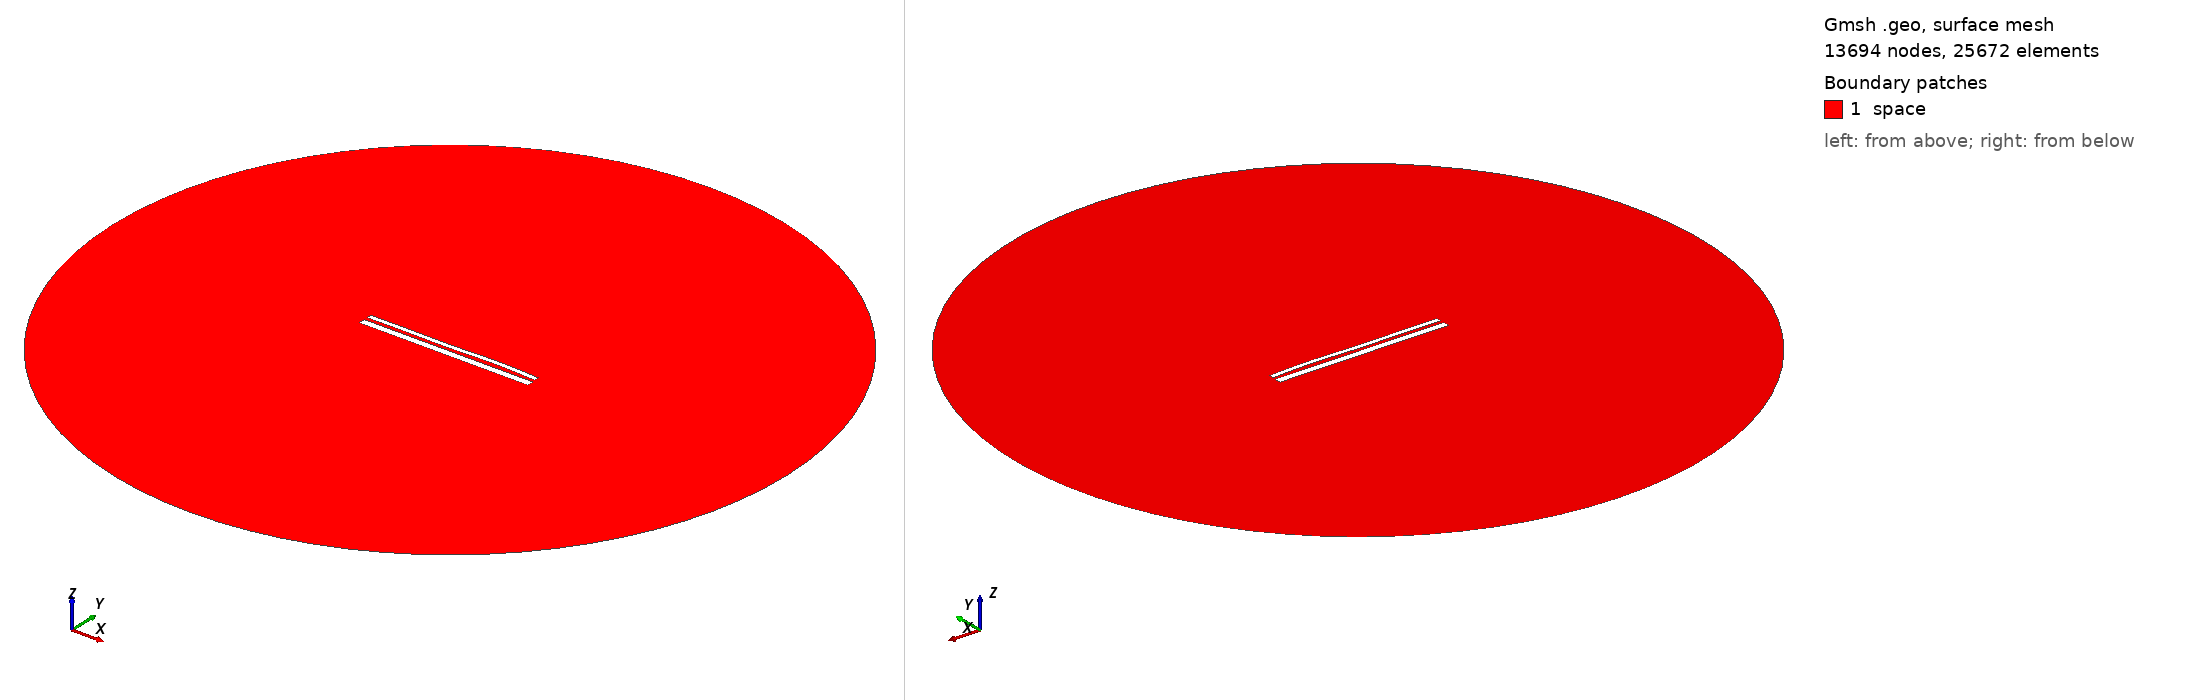

Gmsh geometry script, surface-meshed: 13694 nodes, 25672 surface elements. Boundary patches (legend numbers): 1 space. Left view from above one corner, right view from below the opposite corner. Legend entries are the model's physical surfaces. The drawing asked Gmsh for element sizes between 1% and 20% of the model's largest extent; the script's own settings can give other sizes.

=== 13080.geo (drawn) ===
//---------------------------------------
// Geometry kernel
//---------------------------------------

SetFactory("OpenCASCADE");



//---------------------------------------
// Parameters of the geometry
//---------------------------------------

// Overetch of the upper plate
overetch = 0.5;

// Distance between the plates
distance = 1.5;

// Discretization over the x axis (for the deformation)
nx = 50; 

// Length of the plate
L = 100 - overetch; 

// Number of modes
n = 4; 

// 1st mode coefficient
coeff(1) = 0.15;
beta(1) = 0.596864 * 3.1415926535 / L;

// 2nd mode coefficient
coeff(2) = 0.07499999999999998;
beta(2) = 1.49418 * 3.1415926535 / L;

// 3rd mode coefficient
coeff(3) = -0.15;
beta(3) = 2.50025 * 3.1415926535 / L;

// 4th mode coefficient
coeff(4) = 0.15;
beta(4) = 3.49999 * 3.1415926535 / L;



//---------------------------------------
// Upper plate (deformed rectangle)
//---------------------------------------

// Coordiantes of the upper plate
xmin = -50;
xmax = 50 - overetch;

// Height of the upper plate
yheight = 4 - 2 * overetch;

// Indexes of the points
UpperID[] = {};
LowerID[] = {};
LeftID[] = {};
RightID[] = {};

// Point index
p = 1;

// Horizontal edges
For i In {1:nx}
    x = xmin + (i-1)*(xmax - xmin)/(nx-1);

    y_bottom = distance / 2 + overetch;
    For j In {1:n}
        C = (Cosh(beta(j)*L) + Cos(beta(j)*L)) / (Sinh(beta(j)*L) + Sin(beta(j)*L));
        y_bottom  = y_bottom + coeff(j) * (Cosh(beta(j)*(x+50)) - Cos(beta(j)*(x+50)) - C * (Sinh(beta(j)*(x+50)) - Sin(beta(j)*(x+50))));
    EndFor

    y_top = y_bottom + yheight;

    Point(p) = {x, y_top, 0, 1.0};
    UpperID[i] = p;
    p = p + 1;

    Point(p) = {x, y_bottom, 0, 1.0};
    LowerID[i] = p;
    p = p + 1;
EndFor

// Create point lists
UpperPts[] = {}; LowerPts[] = {};
For i In {1:nx}
  UpperPts[] += {UpperID[i]};
  LowerPts[] += {LowerID[i]};
EndFor

// Build splines
Spline(1) = {UpperPts[]};
Spline(2) = {LowerPts[]};
Line(3) = {LowerPts[nx-1], UpperPts[nx-1]};
Line(4) = {LowerPts[0], UpperPts[0]};

// Build the plane surface
Curve Loop(1) = {2, 3, -1, -4};
Plane Surface(1) = {1};



//---------------------------------------
// Lower plate (rectangle)
//---------------------------------------

// Vertices
Point(1001) = {-50, -1, 0, 1.0};
Point(1002) = { 50, -1, 0, 1.0};
Point(1003) = { 50,  -5, 0, 1.0};
Point(1004) = {-50,  -5, 0, 1.0};

// Edges
Line(5) = {1001, 1002};
Line(6) = {1002, 1003};
Line(7) = {1003, 1004};
Line(8) = {1004, 1001};

// Plane surface
Line Loop(2) = {5, 6, 7, 8};
Plane Surface(2) = {2}; 



//---------------------------------------
// Outer (fictious) boundary
//---------------------------------------

// Points
Point(1005) = {0, 0, 0};       // Center
Point(1006) = {200, 0, 0};     // Start point
Point(1007) = {0, 200, 0};     // 90 degrees
Point(1008) = {-200, 0, 0};    // 180 degrees
Point(1009) = {0, -200, 0};    // 270 degrees

// Circle arcs (each needs start, center, end)
Circle(9) = {1006, 1005, 1007};
Circle(10) = {1007, 1005, 1008};
Circle(11) = {1008, 1005, 1009};
Circle(12) = {1009, 1005, 1006};

// Plane surface for the entire domain
Curve Loop(3) = {9, 10, 11, 12};
Surface(3) = {3};

// Subtract the plates from the whole domain to obtain the actual domain where we want to solve the equations
BooleanDifference{ Surface{3}; Delete; }{ Surface{1}; Surface{2}; Delete; }




//---------------------------------------
// Transfinite Lines/Curves
//---------------------------------------

// Set the number of points on the boundaries
r = 7;

// Plates
Transfinite Curve {1, 2} = 50*r Using Progression 1;
Transfinite Curve {3, 4} = 2*r Using Progression 1;
Transfinite Line {5, 7} = 50*r Using Progression 1;
Transfinite Line {6, 8} = 2*r Using Progression 1;

// Outer boundary
Transfinite Line {9, 10, 11, 12} = 20 Using Progression 1;



//---------------------------------------
// Physical groups
//---------------------------------------                

// Physical curves (boundaries)
Physical Line("force_segment", 10) = {2};
Physical Line("upper_plate", 11) = {1, 3, 4};
Physical Line("lower_plate", 12) = {5, 6, 7, 8};
Physical Line("boundary", 20) = {9, 10, 11, 12};

// Physical Surfaces
Physical Surface("space", 30) = {3};



//---------------------------------------
// 6. Generate the Mesh
//---------------------------------------

// 2D mesh generation
Mesh 2;
